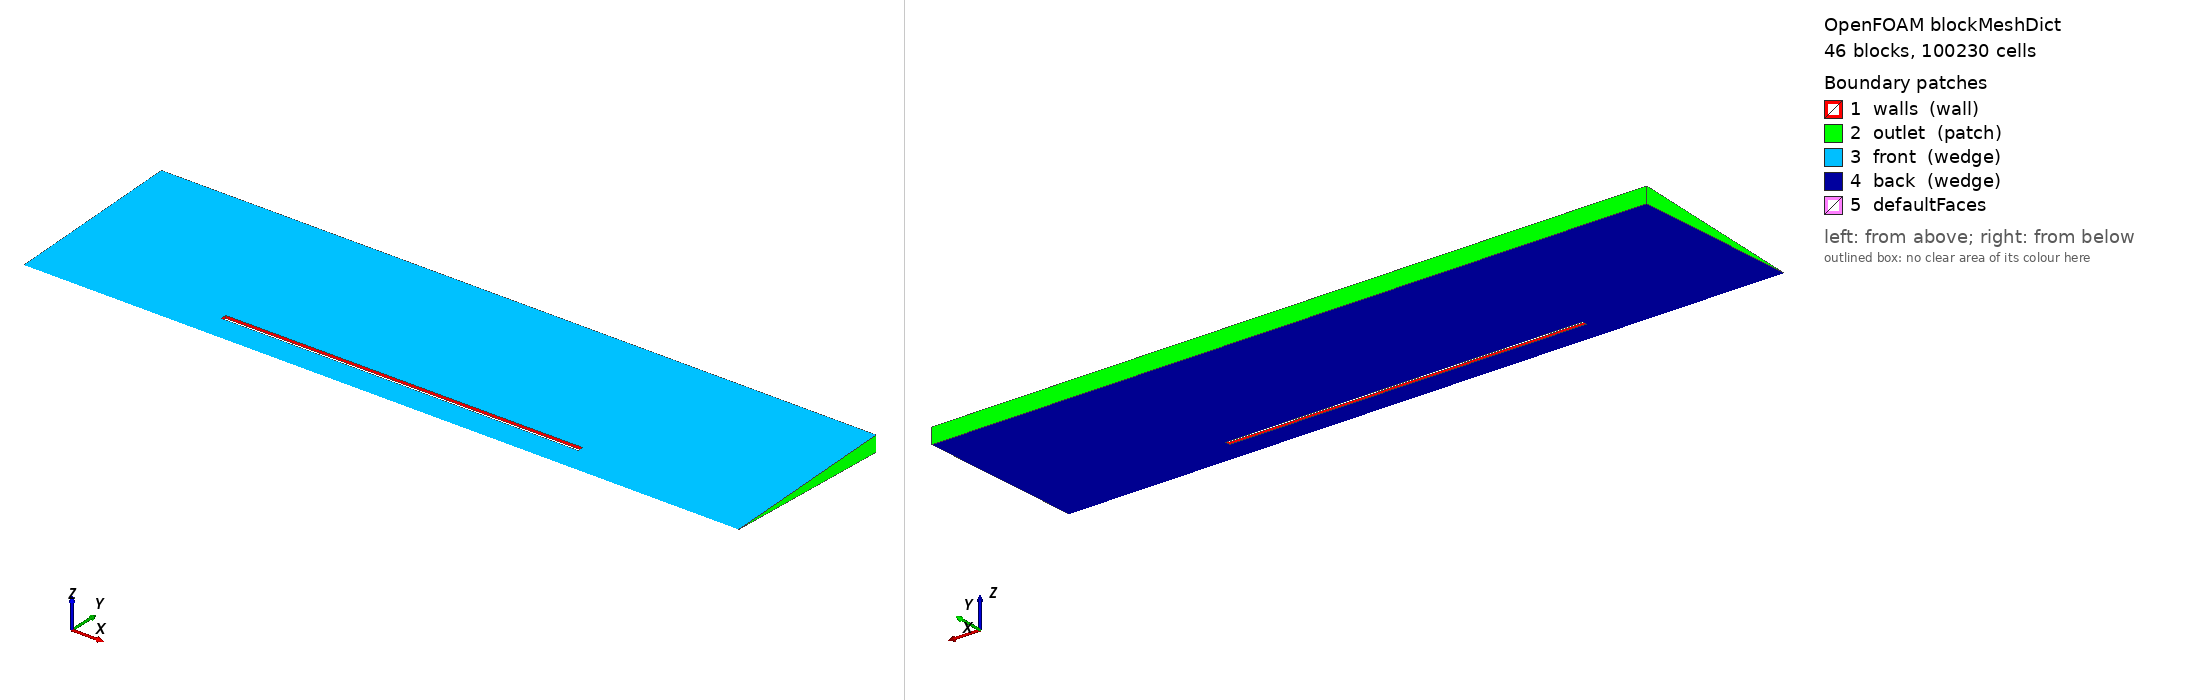

OpenFOAM case: the mesh blockMesh builds from blockMeshDict, 46 block(s), 100230 cells. Boundary patches (legend numbers): 1 walls (wall), 2 outlet (patch), 3 front (wedge), 4 back (wedge), 5 defaultFaces. Left view from above one corner, right view from below the opposite corner. Boundary conditions: 6 field file(s) under 0/; 0 of 5 drawn patches have an entry in a shipped field file.

=== system/blockMeshDict ===
FoamFile { version 2.0; format ascii; class dictionary; object blockMeshDict; }
convertToMeters 1;
vertices (
(-3 0 0)
(-3 0.06493813440282076 -0.00283526017874684)
(-3 0.06493813440282076 0.00283526017874684)
(-3 0.1998096443163716 -0.0087238774730672)
(-3 0.1998096443163716 0.0087238774730672)
(-3 0.2497620553954644 -0.010904846841334)
(-3 0.2497620553954644 0.010904846841334)
(-3 0.5994289329491147 -0.0261716324192016)
(-3 0.5994289329491147 0.0261716324192016)
(-3 1.498572332372787 -0.065429081048004)
(-3 1.498572332372787 0.065429081048004)
(-1.5 0 0)
(-1.5 0.06493813440282076 -0.00283526017874684)
(-1.5 0.06493813440282076 0.00283526017874684)
(-1.5 0.1998096443163716 -0.0087238774730672)
(-1.5 0.1998096443163716 0.0087238774730672)
(-1.5 0.2497620553954644 -0.010904846841334)
(-1.5 0.2497620553954644 0.010904846841334)
(-1.5 0.5994289329491147 -0.0261716324192016)
(-1.5 0.5994289329491147 0.0261716324192016)
(-1.5 1.498572332372787 -0.065429081048004)
(-1.5 1.498572332372787 0.065429081048004)
(-0.065 0 0)
(-0.065 0.06493813440282076 -0.00283526017874684)
(-0.065 0.06493813440282076 0.00283526017874684)
(-0.065 0.1998096443163716 -0.0087238774730672)
(-0.065 0.1998096443163716 0.0087238774730672)
(-0.065 0.2497620553954644 -0.010904846841334)
(-0.065 0.2497620553954644 0.010904846841334)
(-0.065 0.5994289329491147 -0.0261716324192016)
(-0.065 0.5994289329491147 0.0261716324192016)
(-0.065 1.498572332372787 -0.065429081048004)
(-0.065 1.498572332372787 0.065429081048004)
(0.065 0 0)
(0.065 0.06493813440282076 -0.00283526017874684)
(0.065 0.06493813440282076 0.00283526017874684)
(0.065 0.1998096443163716 -0.0087238774730672)
(0.065 0.1998096443163716 0.0087238774730672)
(0.065 0.2497620553954644 -0.010904846841334)
(0.065 0.2497620553954644 0.010904846841334)
(0.065 0.5994289329491147 -0.0261716324192016)
(0.065 0.5994289329491147 0.0261716324192016)
(0.065 1.498572332372787 -0.065429081048004)
(0.065 1.498572332372787 0.065429081048004)
(0.5975 0 0)
(0.5975 0.06493813440282076 -0.00283526017874684)
(0.5975 0.06493813440282076 0.00283526017874684)
(0.5975 0.1998096443163716 -0.0087238774730672)
(0.5975 0.1998096443163716 0.0087238774730672)
(0.5975 0.2497620553954644 -0.010904846841334)
(0.5975 0.2497620553954644 0.010904846841334)
(0.5975 0.5994289329491147 -0.0261716324192016)
(0.5975 0.5994289329491147 0.0261716324192016)
(0.5975 1.498572332372787 -0.065429081048004)
(0.5975 1.498572332372787 0.065429081048004)
(0.6025 0 0)
(0.6025 0.06493813440282076 -0.00283526017874684)
(0.6025 0.06493813440282076 0.00283526017874684)
(0.6025 0.1998096443163716 -0.0087238774730672)
(0.6025 0.1998096443163716 0.0087238774730672)
(0.6025 0.2497620553954644 -0.010904846841334)
(0.6025 0.2497620553954644 0.010904846841334)
(0.6025 0.5994289329491147 -0.0261716324192016)
(0.6025 0.5994289329491147 0.0261716324192016)
(0.6025 1.498572332372787 -0.065429081048004)
(0.6025 1.498572332372787 0.065429081048004)
(1.2975 0 0)
(1.2975 0.06493813440282076 -0.00283526017874684)
(1.2975 0.06493813440282076 0.00283526017874684)
(1.2975 0.1998096443163716 -0.0087238774730672)
(1.2975 0.1998096443163716 0.0087238774730672)
(1.2975 0.2497620553954644 -0.010904846841334)
(1.2975 0.2497620553954644 0.010904846841334)
(1.2975 0.5994289329491147 -0.0261716324192016)
(1.2975 0.5994289329491147 0.0261716324192016)
(1.2975 1.498572332372787 -0.065429081048004)
(1.2975 1.498572332372787 0.065429081048004)
(1.3025 0 0)
(1.3025 0.06493813440282076 -0.00283526017874684)
(1.3025 0.06493813440282076 0.00283526017874684)
(1.3025 0.1998096443163716 -0.0087238774730672)
(1.3025 0.1998096443163716 0.0087238774730672)
(1.3025 0.2497620553954644 -0.010904846841334)
(1.3025 0.2497620553954644 0.010904846841334)
(1.3025 0.5994289329491147 -0.0261716324192016)
(1.3025 0.5994289329491147 0.0261716324192016)
(1.3025 1.498572332372787 -0.065429081048004)
(1.3025 1.498572332372787 0.065429081048004)
(1.3975 0 0)
(1.3975 0.06493813440282076 -0.00283526017874684)
(1.3975 0.06493813440282076 0.00283526017874684)
(1.3975 0.1998096443163716 -0.0087238774730672)
(1.3975 0.1998096443163716 0.0087238774730672)
(1.3975 0.2497620553954644 -0.010904846841334)
(1.3975 0.2497620553954644 0.010904846841334)
(1.3975 0.5994289329491147 -0.0261716324192016)
(1.3975 0.5994289329491147 0.0261716324192016)
(1.3975 1.498572332372787 -0.065429081048004)
(1.3975 1.498572332372787 0.065429081048004)
(1.4025 0 0)
(1.4025 0.06493813440282076 -0.00283526017874684)
(1.4025 0.06493813440282076 0.00283526017874684)
(1.4025 0.1998096443163716 -0.0087238774730672)
(1.4025 0.1998096443163716 0.0087238774730672)
(1.4025 0.2497620553954644 -0.010904846841334)
(1.4025 0.2497620553954644 0.010904846841334)
(1.4025 0.5994289329491147 -0.0261716324192016)
(1.4025 0.5994289329491147 0.0261716324192016)
(1.4025 1.498572332372787 -0.065429081048004)
(1.4025 1.498572332372787 0.065429081048004)
(1.5 0 0)
(1.5 0.06493813440282076 -0.00283526017874684)
(1.5 0.06493813440282076 0.00283526017874684)
(1.5 0.1998096443163716 -0.0087238774730672)
(1.5 0.1998096443163716 0.0087238774730672)
(1.5 0.2497620553954644 -0.010904846841334)
(1.5 0.2497620553954644 0.010904846841334)
(1.5 0.5994289329491147 -0.0261716324192016)
(1.5 0.5994289329491147 0.0261716324192016)
(1.5 1.498572332372787 -0.065429081048004)
(1.5 1.498572332372787 0.065429081048004)
(3 0 0)
(3 0.06493813440282076 -0.00283526017874684)
(3 0.06493813440282076 0.00283526017874684)
(3 0.1998096443163716 -0.0087238774730672)
(3 0.1998096443163716 0.0087238774730672)
(3 0.2497620553954644 -0.010904846841334)
(3 0.2497620553954644 0.010904846841334)
(3 0.5994289329491147 -0.0261716324192016)
(3 0.5994289329491147 0.0261716324192016)
(3 1.498572332372787 -0.065429081048004)
(3 1.498572332372787 0.065429081048004)
);
blocks (
hex (0 11 12 1 0 11 13 2) (75 52 1) simpleGrading (1 1 1)
hex (1 12 14 3 2 13 15 4) (75 27 1) simpleGrading (1 1 1)
hex (3 14 16 5 4 15 17 6) (75 5 1) simpleGrading (1 1 1)
hex (5 16 18 7 6 17 19 8) (75 18 1) simpleGrading (1 1 1)
hex (7 18 20 9 8 19 21 10) (75 23 1) simpleGrading (1 1 1)
hex (11 22 23 12 11 22 24 13) (287 52 1) simpleGrading (1 1 1)
hex (12 23 25 14 13 24 26 15) (287 27 1) simpleGrading (1 1 1)
hex (16 27 29 18 17 28 30 19) (287 18 1) simpleGrading (1 1 1)
hex (18 29 31 20 19 30 32 21) (287 23 1) simpleGrading (1 1 1)
hex (22 33 34 23 22 33 35 24) (104 52 1) simpleGrading (1 1 1)
hex (23 34 36 25 24 35 37 26) (104 27 1) simpleGrading (1 1 1)
hex (27 38 40 29 28 39 41 30) (104 18 1) simpleGrading (1 1 1)
hex (29 40 42 31 30 41 43 32) (104 23 1) simpleGrading (1 1 1)
hex (33 44 45 34 33 44 46 35) (107 52 1) simpleGrading (1 1 1)
hex (34 45 47 36 35 46 48 37) (107 27 1) simpleGrading (1 1 1)
hex (38 49 51 40 39 50 52 41) (107 18 1) simpleGrading (1 1 1)
hex (40 51 53 42 41 52 54 43) (107 23 1) simpleGrading (1 1 1)
hex (44 55 56 45 44 55 57 46) (1 52 1) simpleGrading (1 1 1)
hex (45 56 58 47 46 57 59 48) (1 27 1) simpleGrading (1 1 1)
hex (49 60 62 51 50 61 63 52) (1 18 1) simpleGrading (1 1 1)
hex (51 62 64 53 52 63 65 54) (1 23 1) simpleGrading (1 1 1)
hex (55 66 67 56 55 66 68 57) (139 52 1) simpleGrading (1 1 1)
hex (56 67 69 58 57 68 70 59) (139 27 1) simpleGrading (1 1 1)
hex (60 71 73 62 61 72 74 63) (139 18 1) simpleGrading (1 1 1)
hex (62 73 75 64 63 74 76 65) (139 23 1) simpleGrading (1 1 1)
hex (66 77 78 67 66 77 79 68) (1 52 1) simpleGrading (1 1 1)
hex (67 78 80 69 68 79 81 70) (1 27 1) simpleGrading (1 1 1)
hex (71 82 84 73 72 83 85 74) (1 18 1) simpleGrading (1 1 1)
hex (73 84 86 75 74 85 87 76) (1 23 1) simpleGrading (1 1 1)
hex (77 88 89 78 77 88 90 79) (19 52 1) simpleGrading (1 1 1)
hex (78 89 91 80 79 90 92 81) (19 27 1) simpleGrading (1 1 1)
hex (82 93 95 84 83 94 96 85) (19 18 1) simpleGrading (1 1 1)
hex (84 95 97 86 85 96 98 87) (19 23 1) simpleGrading (1 1 1)
hex (88 99 100 89 88 99 101 90) (1 52 1) simpleGrading (1 1 1)
hex (89 100 102 91 90 101 103 92) (1 27 1) simpleGrading (1 1 1)
hex (93 104 106 95 94 105 107 96) (1 18 1) simpleGrading (1 1 1)
hex (95 106 108 97 96 107 109 98) (1 23 1) simpleGrading (1 1 1)
hex (99 110 111 100 99 110 112 101) (20 52 1) simpleGrading (1 1 1)
hex (100 111 113 102 101 112 114 103) (20 27 1) simpleGrading (1 1 1)
hex (104 115 117 106 105 116 118 107) (20 18 1) simpleGrading (1 1 1)
hex (106 117 119 108 107 118 120 109) (20 23 1) simpleGrading (1 1 1)
hex (110 121 122 111 110 121 123 112) (75 52 1) simpleGrading (1 1 1)
hex (111 122 124 113 112 123 125 114) (75 27 1) simpleGrading (1 1 1)
hex (113 124 126 115 114 125 127 116) (75 5 1) simpleGrading (1 1 1)
hex (115 126 128 117 116 127 129 118) (75 18 1) simpleGrading (1 1 1)
hex (117 128 130 119 118 129 131 120) (75 23 1) simpleGrading (1 1 1)
);
edges ();
boundary (
walls { type wall; faces (
(14 16 17 15)
(14 15 26 25)
(16 27 28 17)
(25 26 37 36)
(27 38 39 28)
(36 37 48 47)
(38 49 50 39)
(47 48 59 58)
(49 60 61 50)
(58 59 70 69)
(60 71 72 61)
(69 70 81 80)
(71 82 83 72)
(80 81 92 91)
(82 93 94 83)
(91 92 103 102)
(93 104 105 94)
(102 103 114 113)
(104 115 116 105)
(113 114 116 115)
); }
outlet { type patch; faces (
(0 0 2 1)
(1 2 4 3)
(3 4 6 5)
(5 6 8 7)
(7 8 10 9)
(9 10 21 20)
(20 21 32 31)
(31 32 43 42)
(42 43 54 53)
(53 54 65 64)
(64 65 76 75)
(75 76 87 86)
(86 87 98 97)
(97 98 109 108)
(108 109 120 119)
(121 122 123 121)
(122 124 125 123)
(124 126 127 125)
(126 128 129 127)
(128 130 131 129)
(119 120 131 130)
); }
front { type wedge; faces (
(0 11 13 2)
(2 13 15 4)
(4 15 17 6)
(6 17 19 8)
(8 19 21 10)
(11 22 24 13)
(13 24 26 15)
(17 28 30 19)
(19 30 32 21)
(22 33 35 24)
(24 35 37 26)
(28 39 41 30)
(30 41 43 32)
(33 44 46 35)
(35 46 48 37)
(39 50 52 41)
(41 52 54 43)
(44 55 57 46)
(46 57 59 48)
(50 61 63 52)
(52 63 65 54)
(55 66 68 57)
(57 68 70 59)
(61 72 74 63)
(63 74 76 65)
(66 77 79 68)
(68 79 81 70)
(72 83 85 74)
(74 85 87 76)
(77 88 90 79)
(79 90 92 81)
(83 94 96 85)
(85 96 98 87)
(88 99 101 90)
(90 101 103 92)
(94 105 107 96)
(96 107 109 98)
(99 110 112 101)
(101 112 114 103)
(105 116 118 107)
(107 118 120 109)
(110 121 123 112)
(112 123 125 114)
(114 125 127 116)
(116 127 129 118)
(118 129 131 120)
); }
back { type wedge; faces (
(0 1 12 11)
(1 3 14 12)
(3 5 16 14)
(5 7 18 16)
(7 9 20 18)
(11 12 23 22)
(12 14 25 23)
(16 18 29 27)
(18 20 31 29)
(22 23 34 33)
(23 25 36 34)
(27 29 40 38)
(29 31 42 40)
(33 34 45 44)
(34 36 47 45)
(38 40 51 49)
(40 42 53 51)
(44 45 56 55)
(45 47 58 56)
(49 51 62 60)
(51 53 64 62)
(55 56 67 66)
(56 58 69 67)
(60 62 73 71)
(62 64 75 73)
(66 67 78 77)
(67 69 80 78)
(71 73 84 82)
(73 75 86 84)
(77 78 89 88)
(78 80 91 89)
(82 84 95 93)
(84 86 97 95)
(88 89 100 99)
(89 91 102 100)
(93 95 106 104)
(95 97 108 106)
(99 100 111 110)
(100 102 113 111)
(104 106 117 115)
(106 108 119 117)
(110 111 122 121)
(111 113 124 122)
(113 115 126 124)
(115 117 128 126)
(117 119 130 128)
); }
);
mergePatchPairs ();


=== system/controlDict ===
FoamFile { version 2.0; format ascii; class dictionary; object controlDict; }

application blastFoam;
startFrom startTime; startTime 0; stopAt endTime; endTime 0.004;
deltaT 2e-09; adjustTimeStep yes; maxCo 0.1; maxDeltaT 1e-06;
writeControl adjustableRunTime; writeInterval 0.001; purgeWrite 0;
writeFormat binary; writePrecision 12; writeCompression off;
timeFormat general; timePrecision 14; runTimeModifiable false;
functions { Pi02
{ type patchProbes; libs ("libsampling.so"); patchName walls;
   fields (p); probeLocations ((0.6 0.1998096443163716 0));
   fixedLocations true; interpolationScheme cell; writeControl timeStep; writeInterval 1; } Pi03
{ type patchProbes; libs ("libsampling.so"); patchName walls;
   fields (p); probeLocations ((1.3 0.1998096443163716 0));
   fixedLocations true; interpolationScheme cell; writeControl timeStep; writeInterval 1; } Pi04
{ type patchProbes; libs ("libsampling.so"); patchName walls;
   fields (p); probeLocations ((1.4 0.1998096443163716 0));
   fixedLocations true; interpolationScheme cell; writeControl timeStep; writeInterval 1; } }
